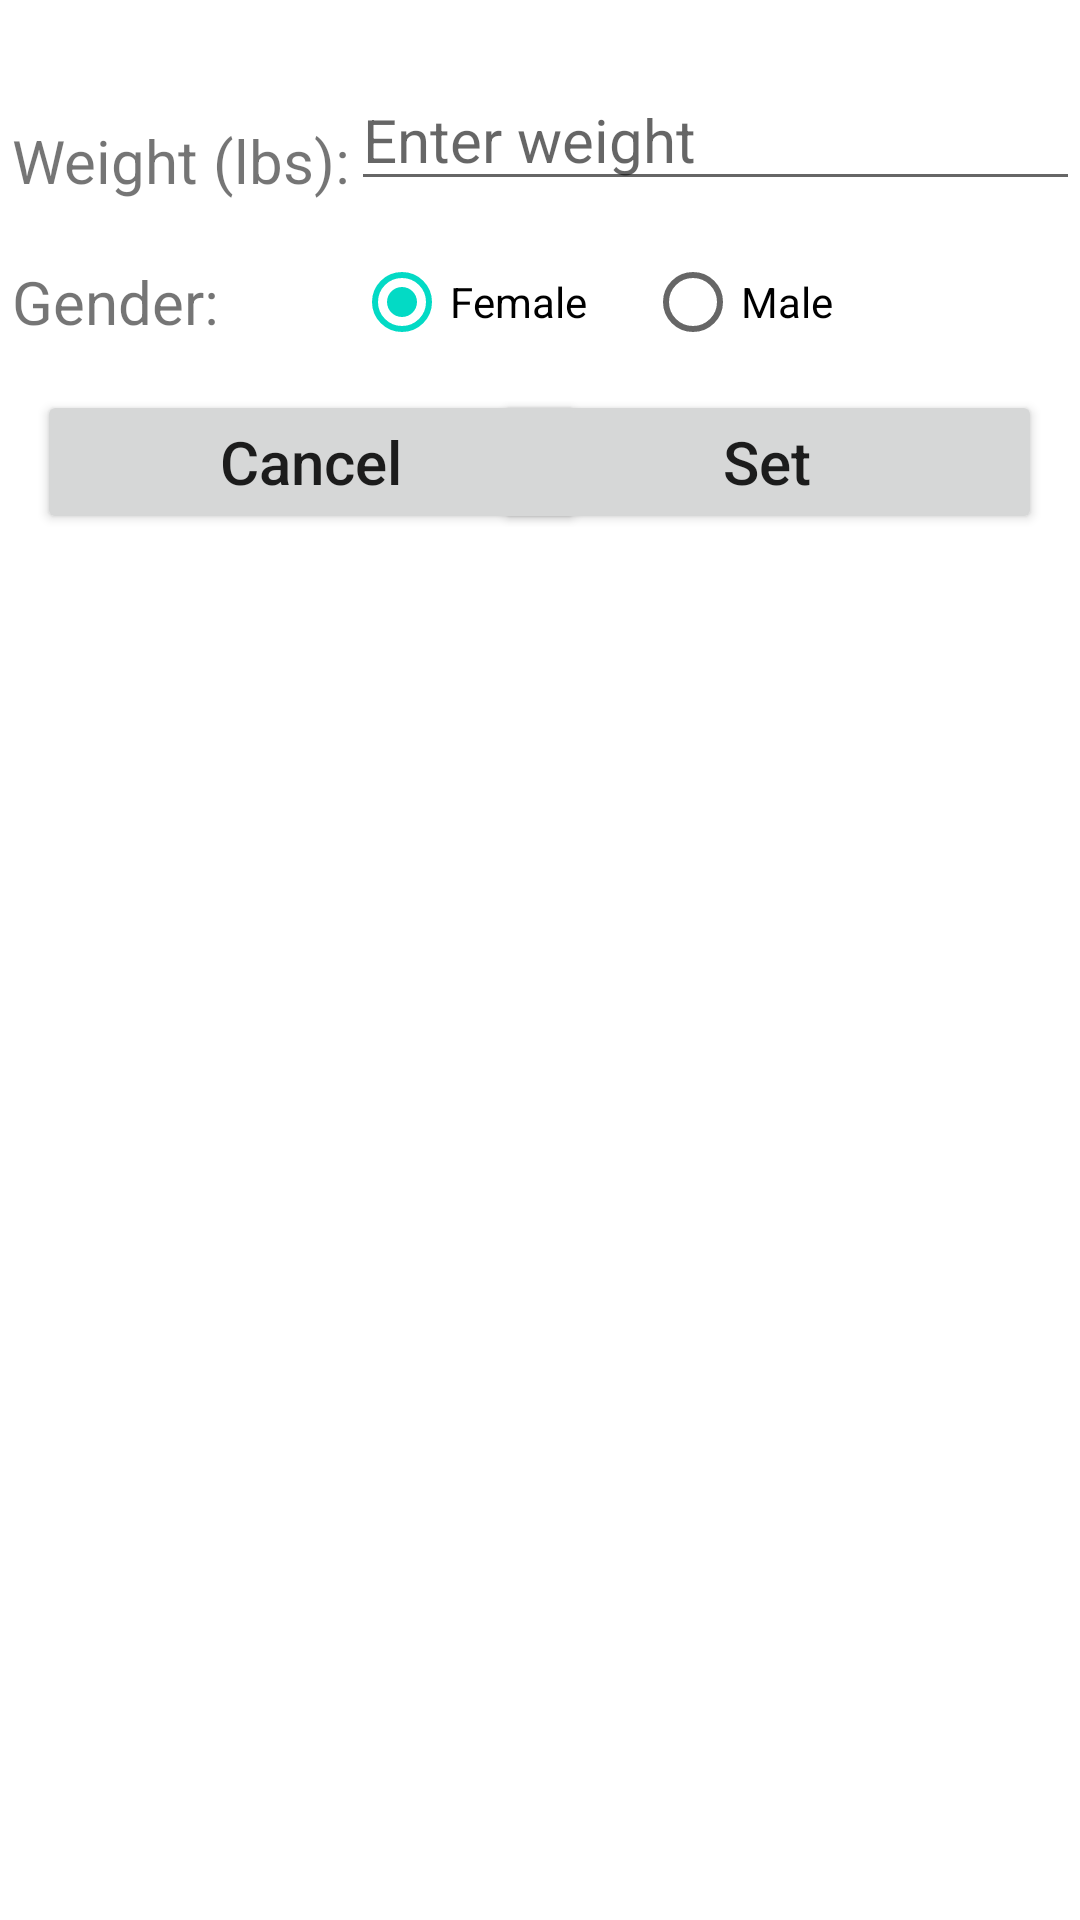

Write the Android layout XML for this screen, with the resource values it uses.
<!-- AndroidManifest.xml: application theme Theme.Group9_HW3 -->
<!-- res/layout/activity_set_profile.xml -->
<?xml version="1.0" encoding="utf-8"?>
<androidx.constraintlayout.widget.ConstraintLayout xmlns:android="http://schemas.android.com/apk/res/android"
    xmlns:app="http://schemas.android.com/apk/res-auto"
    xmlns:tools="http://schemas.android.com/tools"
    android:layout_width="match_parent"
    android:layout_height="match_parent"
    tools:context=".SetProfileActivity">

    <RadioGroup
        android:id="@+id/gender_group"
        android:layout_width="wrap_content"
        android:layout_height="wrap_content"
        android:orientation="horizontal"
        app:layout_constraintBottom_toBottomOf="@+id/gender"
        app:layout_constraintEnd_toEndOf="parent"
        app:layout_constraintStart_toEndOf="@+id/gender"
        app:layout_constraintTop_toTopOf="@+id/gender">

        <RadioButton
            android:id="@+id/radioFemale"
            android:layout_width="97dp"
            android:layout_height="48dp"
            android:checked="true"
            android:text="@string/female_radio" />

        <RadioButton
            android:id="@+id/radioMale"
            android:layout_width="100dp"
            android:layout_height="48dp"
            android:text="@string/male_radio" />
    </RadioGroup>

    <TextView
        android:id="@+id/weight"
        android:layout_width="wrap_content"
        android:layout_height="wrap_content"
        android:layout_marginStart="4dp"
        android:layout_marginTop="40dp"
        android:text="@string/weight"
        android:textSize="20sp"
        app:layout_constraintStart_toStartOf="parent"
        app:layout_constraintTop_toTopOf="parent" />

    <EditText
        android:id="@+id/editWeight"
        android:layout_width="0dp"
        android:layout_height="wrap_content"
        android:autofillHints=""
        android:ems="10"
        android:hint="@string/weight_message"
        android:inputType="number"
        android:text="@string/weight_text"
        android:textSize="20sp"
        app:layout_constraintBottom_toBottomOf="@+id/weight"
        app:layout_constraintEnd_toEndOf="parent"
        app:layout_constraintHorizontal_bias="0.0"
        app:layout_constraintStart_toEndOf="@+id/weight"
        app:layout_constraintTop_toTopOf="parent"
        app:layout_constraintVertical_bias="1.0" />

    <Button
        android:id="@+id/setWeight"
        android:layout_width="183dp"
        android:layout_height="48dp"
        android:layout_marginTop="16dp"
        android:text="@string/set_weight"
        android:textAllCaps="false"
        android:textSize="20sp"
        app:layout_constraintEnd_toEndOf="parent"
        app:layout_constraintHorizontal_bias="0.929"
        app:layout_constraintStart_toStartOf="parent"
        app:layout_constraintTop_toBottomOf="@+id/gender" />

    <Button
        android:id="@+id/cancelSetProfile"
        android:layout_width="183dp"
        android:layout_height="48dp"
        android:layout_marginTop="16dp"
        android:text="@string/cancel"
        android:textAllCaps="false"
        android:textSize="20sp"
        app:layout_constraintEnd_toEndOf="parent"
        app:layout_constraintHorizontal_bias="0.07"
        app:layout_constraintStart_toStartOf="parent"
        app:layout_constraintTop_toBottomOf="@+id/gender" />

    <TextView
        android:id="@+id/gender"
        android:layout_width="wrap_content"
        android:layout_height="wrap_content"
        android:layout_marginTop="20dp"
        android:text="@string/gender_title"
        android:textSize="20sp"
        app:layout_constraintEnd_toEndOf="@+id/weight"
        app:layout_constraintHorizontal_bias="0.0"
        app:layout_constraintStart_toStartOf="@+id/weight"
        app:layout_constraintTop_toBottomOf="@+id/weight" />

</androidx.constraintlayout.widget.ConstraintLayout>
<!-- resources referenced by this layout -->
<resources>
  <string name="cancel">Cancel</string>
  <string name="female_radio">Female</string>
  <string name="gender_title">Gender:</string>
  <string name="male_radio">Male</string>
  <string name="set_weight">Set</string>
  <string name="weight">Weight (lbs):</string>
  <string name="weight_message">Enter weight</string>
  <string name="weight_text" />
  <style name="Theme.Group9_HW3" parent="Theme.MaterialComponents.DayNight.DarkActionBar">
          
          <item name="colorPrimary">@color/purple_500</item>
          <item name="colorPrimaryVariant">@color/purple_700</item>
          <item name="colorOnPrimary">@color/white</item>
          
          <item name="colorSecondary">@color/teal_200</item>
          <item name="colorSecondaryVariant">@color/teal_700</item>
          <item name="colorOnSecondary">@color/black</item>
          
          <item name="android:statusBarColor" tools:targetApi="l">?attr/colorPrimaryVariant</item>
          
      </style>
  <!-- not gathered from this repository: default colours our renderer supplied (Android Studio template values) -->
  <color name="purple_500">#FF6200EE</color>
  <color name="purple_700">#FF3700B3</color>
  <color name="teal_200">#FF03DAC5</color>
  <color name="teal_700">#FF018786</color>
  <color name="black">#FF000000</color>
  <color name="white">#FFFFFFFF</color>
</resources>
